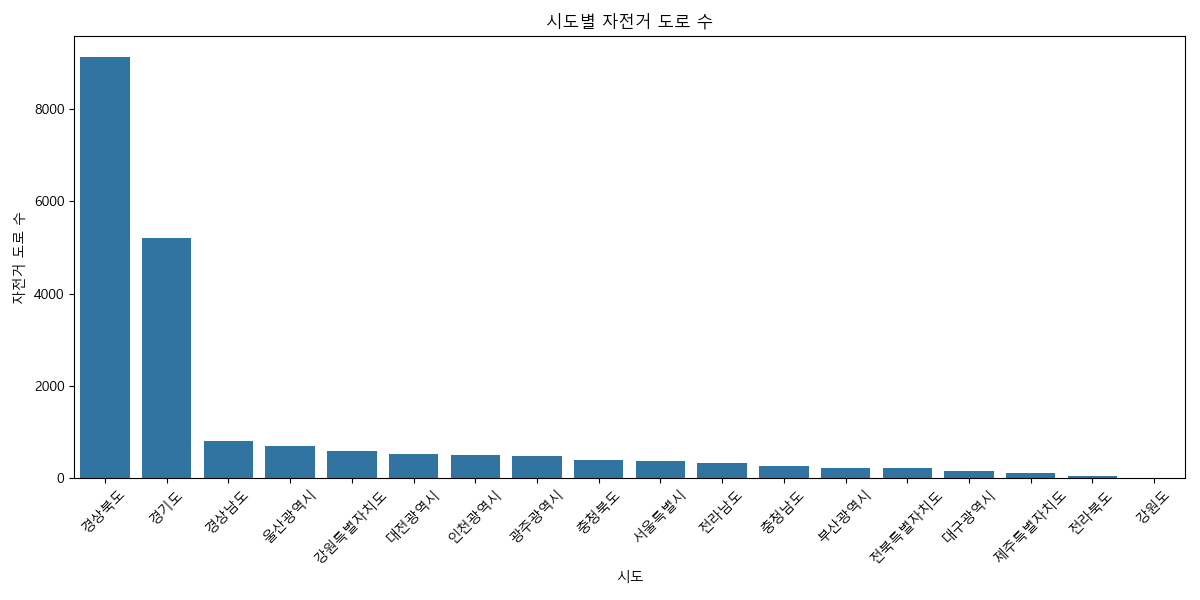

Values plotted in this chart, from the file beside it:
sido, count
경상북도, 9113
경기도, 5214
경상남도, 801
울산광역시, 711
강원특별자치도, 597
대전광역시, 532
인천광역시, 500
광주광역시, 489
충청북도, 390
서울특별시, 375
전라남도, 337
충청남도, 261
부산광역시, 233
전북특별자치도, 232
대구광역시, 169
제주특별자치도, 118
전라북도, 42
강원도, 1
